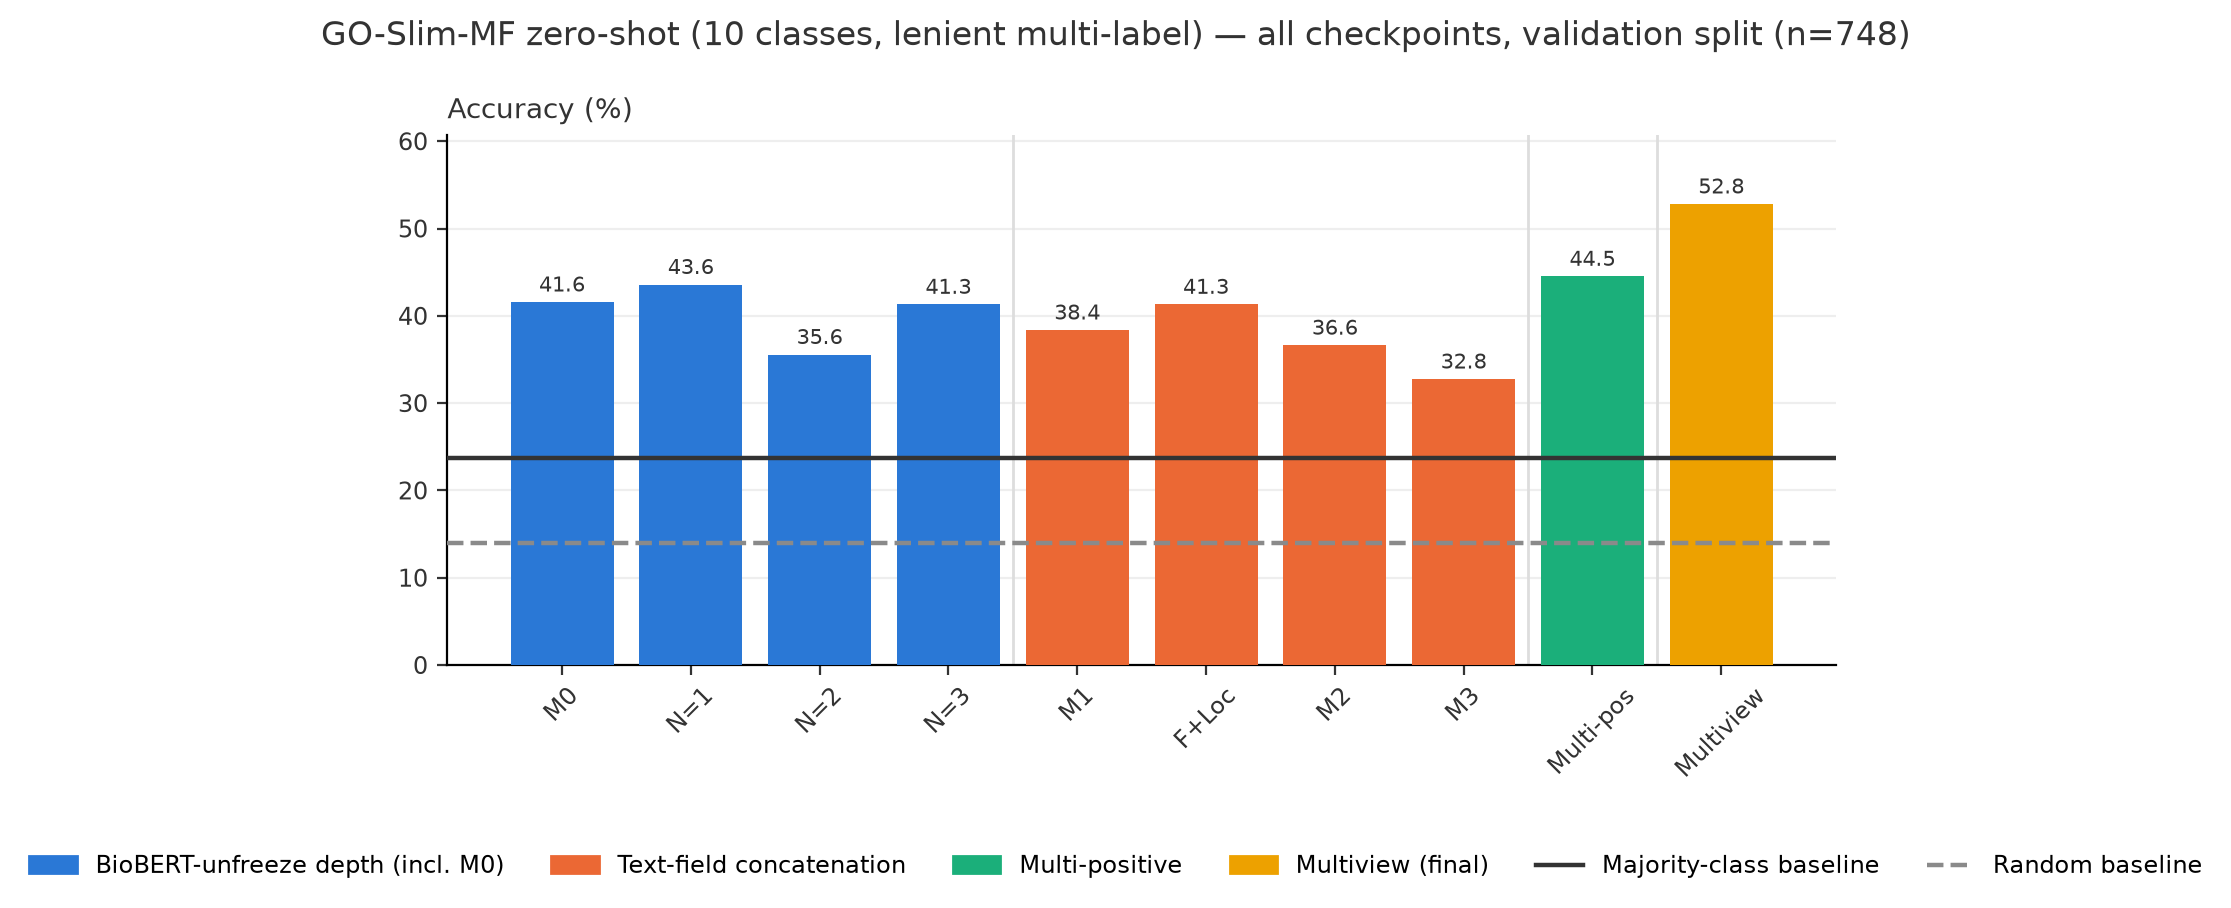

The file beside this chart, header and first rows:
eval, checkpoint, checkpoint_group, checkpoint_label, pool, variant, metric, value
go_mf, multi_positive_best, multi_positive, multi-positive, validation, ensemble, accuracy, 0.4452
go_mf, multi_positive_best, multi_positive, multi-positive, validation, ensemble, majority_baseline_accuracy, 0.2366
go_mf, multi_positive_best, multi_positive, multi-positive, validation, ensemble, n, 748.0
go_mf, multi_positive_best, multi_positive, multi-positive, validation, ensemble, random_baseline_accuracy, 0.1393
go_mf, multiview_best, multiview, multiview (winner), validation, ensemble, accuracy, 0.5281
go_mf, multiview_best, multiview, multiview (winner), validation, ensemble, majority_baseline_accuracy, 0.2366
go_mf, multiview_best, multiview, multiview (winner), validation, ensemble, n, 748.0
go_mf, multiview_best, multiview, multiview (winner), validation, ensemble, random_baseline_accuracy, 0.1393
go_mf, location_only_masked_best, text, Function+Location, validation, ensemble, accuracy, 0.4131
go_mf, location_only_masked_best, text, Function+Location, validation, ensemble, majority_baseline_accuracy, 0.2366
go_mf, location_only_masked_best, text, Function+Location, validation, ensemble, n, 748.0
go_mf, location_only_masked_best, text, Function+Location, validation, ensemble, random_baseline_accuracy, 0.1393
go_mf, m1_family_masked_best, text, M1 (+Family), validation, ensemble, accuracy, 0.3837
go_mf, m1_family_masked_best, text, M1 (+Family), validation, ensemble, majority_baseline_accuracy, 0.2366
go_mf, m1_family_masked_best, text, M1 (+Family), validation, ensemble, n, 748.0
go_mf, m1_family_masked_best, text, M1 (+Family), validation, ensemble, random_baseline_accuracy, 0.1393
go_mf, m2_family_location_masked_best, text, M2 (+Family+Location), validation, ensemble, accuracy, 0.3663
go_mf, m2_family_location_masked_best, text, M2 (+Family+Location), validation, ensemble, majority_baseline_accuracy, 0.2366
go_mf, m2_family_location_masked_best, text, M2 (+Family+Location), validation, ensemble, n, 748.0
go_mf, m2_family_location_masked_best, text, M2 (+Family+Location), validation, ensemble, random_baseline_accuracy, 0.1393
go_mf, m3_name_family_location_best, text, M3 (+unmasked name), validation, ensemble, accuracy, 0.3275
go_mf, m3_name_family_location_best, text, M3 (+unmasked name), validation, ensemble, majority_baseline_accuracy, 0.2366
go_mf, m3_name_family_location_best, text, M3 (+unmasked name), validation, ensemble, n, 748.0
go_mf, m3_name_family_location_best, text, M3 (+unmasked name), validation, ensemble, random_baseline_accuracy, 0.1393
go_mf, biobert_unfreeze_0_m0_best, unfreeze, N=0 (M0), validation, ensemble, accuracy, 0.4158
go_mf, biobert_unfreeze_0_m0_best, unfreeze, N=0 (M0), validation, ensemble, majority_baseline_accuracy, 0.2366
go_mf, biobert_unfreeze_0_m0_best, unfreeze, N=0 (M0), validation, ensemble, n, 748.0
go_mf, biobert_unfreeze_0_m0_best, unfreeze, N=0 (M0), validation, ensemble, random_baseline_accuracy, 0.1393
go_mf, biobert_unfreeze_1_m0_best, unfreeze, N=1, validation, ensemble, accuracy, 0.4358
go_mf, biobert_unfreeze_1_m0_best, unfreeze, N=1, validation, ensemble, majority_baseline_accuracy, 0.2366
go_mf, biobert_unfreeze_1_m0_best, unfreeze, N=1, validation, ensemble, n, 748.0
go_mf, biobert_unfreeze_1_m0_best, unfreeze, N=1, validation, ensemble, random_baseline_accuracy, 0.1393
go_mf, biobert_unfreeze_2_m0_best, unfreeze, N=2, validation, ensemble, accuracy, 0.3556
go_mf, biobert_unfreeze_2_m0_best, unfreeze, N=2, validation, ensemble, majority_baseline_accuracy, 0.2366
go_mf, biobert_unfreeze_2_m0_best, unfreeze, N=2, validation, ensemble, n, 748.0
go_mf, biobert_unfreeze_2_m0_best, unfreeze, N=2, validation, ensemble, random_baseline_accuracy, 0.1393
go_mf, biobert_unfreeze_3_m0_best, unfreeze, N=3, validation, ensemble, accuracy, 0.4131
go_mf, biobert_unfreeze_3_m0_best, unfreeze, N=3, validation, ensemble, majority_baseline_accuracy, 0.2366
go_mf, biobert_unfreeze_3_m0_best, unfreeze, N=3, validation, ensemble, n, 748.0
go_mf, biobert_unfreeze_3_m0_best, unfreeze, N=3, validation, ensemble, random_baseline_accuracy, 0.1393
